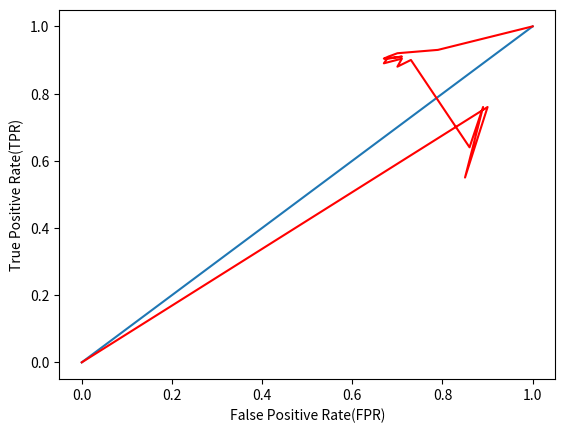

Write Python code to recreate this figure.
import matplotlib.pyplot as pl

pl.plot([0, 1])
pl.plot([0, .9, .85, .89, .86, 0.73,0.70, .71, 0.67, 0.68, 0.68, 0.71, 0.67, 0.68, 0.7, 0.79, 1], [0,.76, .55, .76, .64, 0.9, 0.88, 0.904, .89, .909, .904, .91, .904, .91, .92, .93, 1], 'r-')
pl.xlabel("False Positive Rate(FPR)")
pl.ylabel("True Positive Rate(TPR)")
pl.show()
